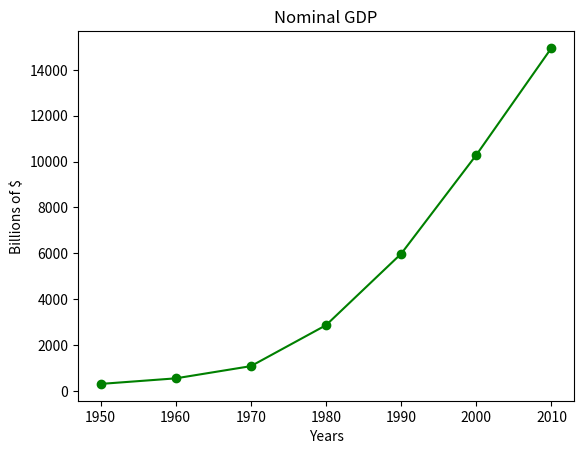

Write the Python code that produced this figure.
from matplotlib import pyplot as plt
years = [1950, 1960, 1970, 1980, 1990, 2000, 2010]
gdp = [300.2, 543.3, 1075.9, 2862.5, 5979.6, 10289.7, 14958.3]
# create a line chart, years on x-axis, gdp on y-axis
plt.plot(years, gdp, color='green', marker='o', linestyle='solid')
plt.plot()
# add a title
plt.title("Nominal GDP")
# add a label to the y-axis
plt.ylabel("Billions of $")
plt.xlabel('Years')
plt.show()